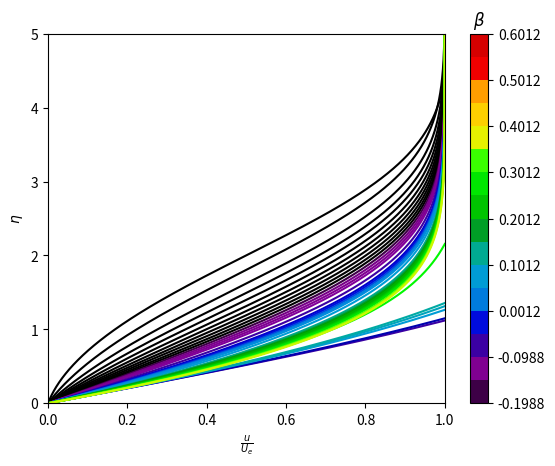

The script that saved this image:
import numpy as np
import matplotlib.pyplot as plt
from scipy.integrate import solve_ivp
import time

start_time = time.time()
fig, ax = plt.subplots()
falkner_skan_differential_equation = lambda eta, f, beta: [f[1], f[2], -f[0] * f[2] - beta * (1 - f[1] ** 2)]
secant = lambda x0, x1, f_1, f_0: x1 - (1 - f_1) * (x1 - x0) / ((1 - f_1) - (1 - f_0))
solve_falkner_skan_eqaution = lambda beta, guess: solve_ivp(falkner_skan_differential_equation, t_span=(0, 100), y0=[0, 0, guess], args=(beta,), t_eval=eta, method='BDF').y

min_beta, max_beta, N = -0.1988, 0.65, 40
beta_list, eta = list(np.linspace(min_beta, max_beta, N)), np.linspace(0, 100, int(100 / 0.001))
cmap = plt.get_cmap('nipy_spectral', N)
for beta in beta_list:
    beta = np.round(beta, 4)
    guess_1, guess_2 = 1, 0.1
    f_0 = solve_falkner_skan_eqaution(beta, guess_1)
    while abs(guess_2 - guess_1) > 1E-8:
        f_1 = solve_falkner_skan_eqaution(beta, guess_2)
        guess_1, guess_2, f_0 = guess_2, secant(guess_1, guess_2, f_1[1][-1], f_0[1][-1]), f_1
    print('Done', beta)
    f, f_prime, f_double_prime = f_1[0], f_1[1], f_1[2]
    plt.plot(f_prime[:5001], eta[:5001], label=r"$\beta={}$".format(beta), c=cmap(beta))

plt.xlabel(r"$\frac{u}{U_e}$"), plt.xlim(0, 1), plt.ylim(0, 5), plt.ylabel('$\eta$')
import matplotlib as mpl

norm = mpl.colors.Normalize(vmin=min_beta, vmax=max_beta)
sm = plt.cm.ScalarMappable(cmap=cmap, norm=norm)
sm.set_array([])
cbar = plt.colorbar(sm, boundaries=np.arange(min_beta, max_beta, 0.05), ax=ax)
cbar.ax.set_title(r"$\beta$"), plt.show()

print("--- %s seconds --- Faster than MatLab" % (time.time() - start_time))
